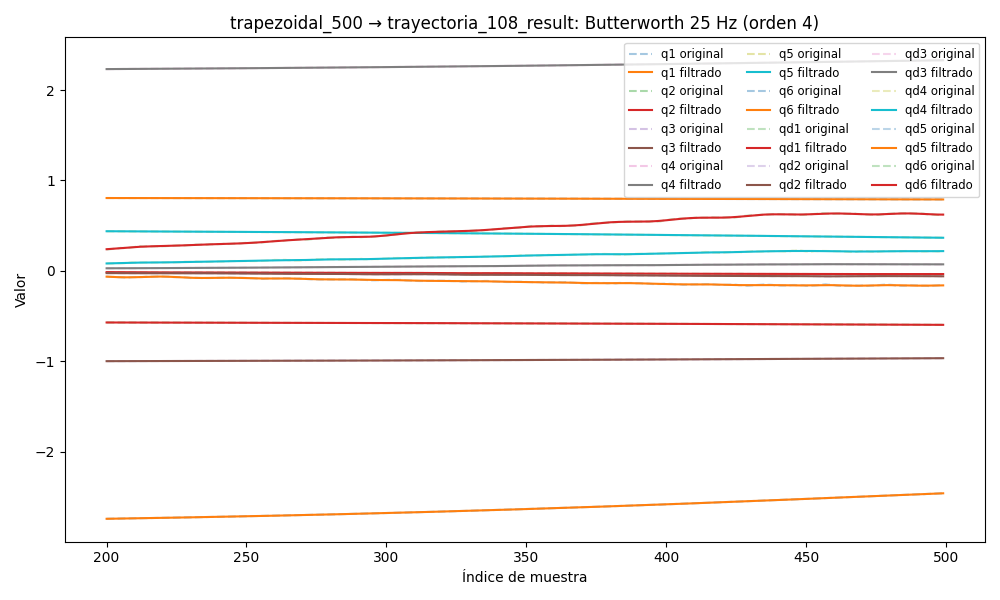

The file beside this chart, header and first rows:
timestamp, q1, q2, q3, q4, q5, q6, qd1, qd2, qd3, qd4, qd5, qd6, tau1, tau2, tau3, tau4, tau5, tau6
1749049070, 0.808, -0.5672, -1.003, 2.22, 0.4478, -2.777, 0.0002749, -0.00281, 0.002833, -0.00303, -2.0586873496345717e-06, 0.003404, 0.1544, -0.9283, 0.0186, 0.1455, -0.3174, -0.04061
1749049070, 0.808, -0.5672, -1.003, 2.22, 0.4478, -2.777, 0.000257, -0.00257, 0.002928, -0.003006, 0.0002156, 0.003471, 0.1859, -0.9123, 0.03105, 0.1391, -0.3026, -0.02659
1749049070, 0.808, -0.5672, -1.003, 2.22, 0.4478, -2.777, 0.0002396, -0.002334, 0.003016, -0.002974, 0.0004229, 0.003529, 0.1469, -0.9405, 0.03601, 0.1417, -0.3113, -0.02306
1749049070, 0.808, -0.5672, -1.003, 2.22, 0.4478, -2.777, 0.0002228, -0.002105, 0.003087, -0.002927, 0.0006102, 0.003572, 0.1579, -0.9557, 0.01971, 0.1278, -0.3004, -0.01512
1749049070, 0.808, -0.5672, -1.003, 2.22, 0.4478, -2.777, 0.0002072, -0.001886, 0.003133, -0.002858, 0.0007691, 0.00359, 0.1429, -0.9718, 0.01681, 0.13, -0.3031, -0.004427
1749049070, 0.808, -0.5673, -1.003, 2.22, 0.4478, -2.777, 0.0001929, -0.00168, 0.003149, -0.002763, 0.0008935, 0.003577, 0.1619, -0.9455, 0.03535, 0.1247, -0.3122, -0.01376
1749049070, 0.808, -0.5673, -1.003, 2.22, 0.4478, -2.777, 0.0001801, -0.001489, 0.003129, -0.002639, 0.00098, 0.003531, 0.1784, -0.9672, 0.02903, 0.1298, -0.3143, -0.003059
1749049070, 0.808, -0.5673, -1.003, 2.22, 0.4478, -2.777, 0.000169, -0.001315, 0.003073, -0.002487, 0.001028, 0.003448, 0.1558, -0.9819, 0.01916, 0.1329, -0.3171, -0.0176
1749049070, 0.808, -0.5673, -1.003, 2.22, 0.4478, -2.777, 0.0001596, -0.001158, 0.002981, -0.002309, 0.001038, 0.003329, 0.1734, -0.9663, 0.04204, 0.1105, -0.3085, -0.01718
1749049070, 0.808, -0.5673, -1.003, 2.22, 0.4478, -2.777, 0.0001518, -0.00102, 0.002854, -0.002109, 0.001016, 0.003175, 0.1712, -0.9719, 0.03711, 0.1219, -0.3052, -0.003171
1749049070, 0.808, -0.5673, -1.003, 2.22, 0.4478, -2.777, 0.0001455, -0.0009007, 0.002697, -0.001894, 0.0009665, 0.002992, 0.1753, -0.9788, 0.03438, 0.1183, -0.3037, -0.006351
1749049070, 0.808, -0.5673, -1.003, 2.22, 0.4478, -2.777, 0.0001407, -0.0007986, 0.002515, -0.001672, 0.0008963, 0.002783, 0.1709, -0.9675, 0.004818, 0.1193, -0.3058, -0.01592
1749049070, 0.808, -0.5673, -1.003, 2.22, 0.4478, -2.777, 0.000137, -0.000713, 0.002313, -0.00145, 0.0008124, 0.002554, 0.189, -0.9673, 0.01617, 0.1196, -0.3164, -0.0008509
1749049070, 0.808, -0.5673, -1.003, 2.22, 0.4478, -2.777, 0.0001344, -0.0006421, 0.002099, -0.001237, 0.0007218, 0.002312, 0.1847, -0.9752, 0.02436, 0.1215, -0.304, -0.01337
1749049070, 0.808, -0.5673, -1.003, 2.22, 0.4478, -2.777, 0.0001327, -0.000584, 0.001879, -0.001039, 0.0006306, 0.002066, 0.1874, -0.9795, 0.02297, 0.1188, -0.3195, -0.009505
1749049070, 0.808, -0.5673, -1.003, 2.22, 0.4478, -2.777, 0.0001315, -0.0005366, 0.00166, -0.0008604, 0.000544, 0.001821, 0.186, -0.9851, 0.03515, 0.1175, -0.313, -0.006223
1749049070, 0.808, -0.5673, -1.003, 2.22, 0.4478, -2.777, 0.0001308, -0.0004975, 0.00145, -0.0007062, 0.0004658, 0.001585, 0.1691, -0.9554, 0.02917, 0.1153, -0.3218, 0.007154
1749049070, 0.808, -0.5673, -1.003, 2.22, 0.4478, -2.777, 0.0001303, -0.0004645, 0.001253, -0.000578, 0.0003987, 0.001363, 0.2013, -0.9455, 0.02715, 0.1155, -0.3218, 0.006247
1749049070, 0.808, -0.5673, -1.003, 2.22, 0.4478, -2.777, 0.0001299, -0.0004354, 0.001073, -0.0004761, 0.0003441, 0.001162, 0.1912, -0.9515, 0.0296, 0.121, -0.3128, -0.007309
1749049070, 0.808, -0.5673, -1.003, 2.22, 0.4478, -2.777, 0.0001295, -0.0004086, 0.0009144, -0.0003995, 0.000302, 0.0009843, 0.1815, -0.946, 0.02789, 0.1303, -0.3121, -0.007434
1749049070, 0.808, -0.5673, -1.003, 2.22, 0.4478, -2.777, 0.0001289, -0.0003825, 0.0007776, -0.0003459, 0.0002719, 0.0008332, 0.2045, -0.9337, 0.03579, 0.1146, -0.3188, -0.004378
1749049070, 0.808, -0.5673, -1.003, 2.22, 0.4478, -2.777, 0.0001281, -0.0003561, 0.0006631, -0.0003121, 0.0002523, 0.0007102, 0.1942, -0.9215, 0.03536, 0.1136, -0.3213, -0.01918
1749049070, 0.808, -0.5673, -1.003, 2.22, 0.4478, -2.777, 0.000127, -0.0003289, 0.00057, -0.0002944, 0.0002414, 0.0006155, 0.2133, -0.932, 0.02266, 0.1214, -0.3202, -0.01404
1749049070, 0.808, -0.5673, -1.003, 2.22, 0.4478, -2.777, 0.0001256, -0.0003007, 0.0004965, -0.0002889, 0.0002373, 0.0005481, 0.201, -0.9336, 0.0279, 0.1186, -0.3226, -0.01269
1749049070, 0.808, -0.5673, -1.003, 2.22, 0.4478, -2.777, 0.0001239, -0.0002717, 0.0004404, -0.0002919, 0.0002379, 0.0005064, 0.1969, -0.9364, 0.02246, 0.1334, -0.3294, -0.02423
1749049070, 0.808, -0.5673, -1.003, 2.22, 0.4478, -2.777, 0.0001219, -0.0002426, 0.000399, -0.0002998, 0.0002413, 0.0004876, 0.1869, -0.9195, 0.02117, 0.1147, -0.3129, -0.004464
1749049070, 0.808, -0.5673, -1.003, 2.22, 0.4478, -2.777, 0.0001197, -0.0002139, 0.0003698, -0.0003095, 0.0002458, 0.0004883, 0.2037, -0.9194, 0.02278, 0.1448, -0.3217, -0.01386
1749049070, 0.808, -0.5673, -1.003, 2.22, 0.4478, -2.777, 0.0001173, -0.0001866, 0.0003501, -0.0003185, 0.0002501, 0.000504, 0.2144, -0.9158, 0.02244, 0.1117, -0.325, -0.01129
1749049070, 0.808, -0.5673, -1.003, 2.22, 0.4478, -2.777, 0.0001149, -0.0001613, 0.0003375, -0.0003249, 0.0002531, 0.0005298, 0.2337, -0.9053, 0.03237, 0.1378, -0.3346, -0.01397
1749049070, 0.808, -0.5673, -1.003, 2.22, 0.4478, -2.777, 0.0001124, -0.0001385, 0.0003301, -0.0003272, 0.000254, 0.0005598, 0.2388, -0.896, 0.03184, 0.1333, -0.3322, -0.00702
1749049070, 0.808, -0.5673, -1.003, 2.22, 0.4478, -2.777, 0.00011, -0.0001188, 0.0003259, -0.0003246, 0.0002524, 0.0005877, 0.2419, -0.8892, 0.02404, 0.1278, -0.347, -0.007285
1749049070, 0.808, -0.5673, -1.003, 2.22, 0.4478, -2.777, 0.0001077, -0.0001023, 0.000323, -0.0003169, 0.0002479, 0.0006065, 0.2254, -0.9166, 0.02533, 0.1293, -0.3398, -0.007862
1749049070, 0.808, -0.5673, -1.003, 2.22, 0.4478, -2.777, 0.0001055, -8.885457905554464e-05, 0.0003201, -0.0003041, 0.0002405, 0.0006094, 0.2356, -0.9061, 0.01744, 0.128, -0.336, 0.001639
1749049070, 0.808, -0.5673, -1.003, 2.22, 0.4478, -2.777, 0.0001033, -7.822275932222815e-05, 0.0003155, -0.0002868, 0.0002304, 0.0005896, 0.2364, -0.8732, 0.02426, 0.1391, -0.3379, -0.01357
1749049070, 0.808, -0.5673, -1.003, 2.22, 0.4478, -2.777, 0.0001013, -6.997377755930243e-05, 0.0003078, -0.0002656, 0.0002177, 0.0005416, 0.2443, -0.8819, 0.02447, 0.1391, -0.3294, -0.01785
1749049070, 0.808, -0.5673, -1.003, 2.22, 0.4478, -2.777, 9.939937975976437e-05, -6.357722276055241e-05, 0.0002959, -0.0002418, 0.0002029, 0.0004614, 0.245, -0.8941, 0.01059, 0.1508, -0.3419, -0.03622
1749049070, 0.808, -0.5673, -1.003, 2.22, 0.4478, -2.777, 9.754523937599547e-05, -5.84688336197254e-05, 0.0002786, -0.0002165, 0.0001866, 0.0003476, 0.2541, -0.8776, 0.0254, 0.1501, -0.3465, -0.02477
1749049070, 0.808, -0.5673, -1.003, 2.22, 0.4478, -2.777, 9.572374807246413e-05, -5.4111681750686216e-05, 0.0002551, -0.0001912, 0.0001693, 0.0002022, 0.2258, -0.8665, 0.0217, 0.1467, -0.3369, -0.01033
1749049070, 0.808, -0.5673, -1.003, 2.22, 0.4478, -2.777, 9.390292564773039e-05, -5.004910304498203e-05, 0.0002251, -0.0001676, 0.0001519, 3.1558611630205655e-05, 0.2422, -0.8645, 0.01827, 0.1381, -0.3374, -0.01641
1749049070, 0.808, -0.5673, -1.003, 2.22, 0.4478, -2.777, 9.205654079260959e-05, -4.5945034172443854e-05, 0.0001888, -0.0001474, 0.0001353, -0.0001533, 0.2422, -0.8645, 0.01827, 0.1381, -0.3374, -0.01641
1749049070, 0.808, -0.5673, -1.003, 2.22, 0.4478, -2.777, 9.016921047720568e-05, -4.160910155817943e-05, 0.0001475, -0.000132, 0.0001208, -0.0003362, 0.2551, -0.8597, 0.01646, 0.1335, -0.3392, -0.01337
1749049070, 0.808, -0.5673, -1.003, 2.22, 0.4478, -2.777, 8.824068259751209e-05, -3.700559345023268e-05, 0.000103, -0.0001231, 0.0001092, -0.0004958, 0.2705, -0.8536, 0.02105, 0.1381, -0.3499, -0.01519
1749049070, 0.808, -0.5673, -1.003, 2.22, 0.4478, -2.777, 8.628881998985307e-05, -3.2247061813306364e-05, 5.850884356096834e-05, -0.0001217, 0.0001018, -0.0006063, 0.2591, -0.8728, 0.007724, 0.1477, -0.3397, -0.01429
1749049070, 0.808, -0.5673, -1.003, 2.22, 0.4478, -2.777, 8.435085923939829e-05, -2.7574401096707856e-05, 1.806774228706248e-05, -0.0001285, 9.933119638980591e-05, -0.0006386, 0.2603, -0.8444, 0.02244, 0.1385, -0.3422, -0.01784
1749049070, 0.808, -0.5673, -1.003, 2.22, 0.4478, -2.777, 8.248259865375596e-05, -2.332567674066096e-05, -1.3231508679844009e-05, -0.0001433, 0.0001024, -0.0005619, 0.2777, -0.8563, 0.009757, 0.1512, -0.3399, -0.012
1749049070, 0.808, -0.5673, -1.003, 2.22, 0.4478, -2.777, 8.075527506548915e-05, -1.9895947593441592e-05, -2.9534585551420738e-05, -0.000165, 0.0001109, -0.0003462, 0.2499, -0.8571, 0.004547, 0.1479, -0.339, -0.01609
1749049070, 0.808, -0.5673, -1.003, 2.22, 0.4478, -2.777, 7.925002923470759e-05, -1.7690248016645448e-05, -2.4527822383246057e-05, -0.0001912, 0.0001241, 3.561380333604975e-05, 0.2671, -0.859, 0.02586, 0.1557, -0.3487, -0.002954
1749049070, 0.808, -0.5673, -1.003, 2.22, 0.4478, -2.777, 7.805004425784882e-05, -1.707204095200076e-05, 8.134933298139408e-06, -0.0002182, 0.0001403, 0.0006048, 0.2668, -0.8686, 0.01627, 0.1481, -0.3525, 0.003707
1749049070, 0.808, -0.5673, -1.003, 2.22, 0.4478, -2.777, 7.72306702766454e-05, -1.8309882032740446e-05, 7.4318348865223e-05, -0.0002408, 0.0001565, 0.001374, 0.2663, -0.8569, 0.03107, 0.1536, -0.374, 0.01724
1749049070, 0.808, -0.5673, -1.003, 2.22, 0.4478, -2.777, 7.684811161117574e-05, -2.1525683974157424e-05, 0.0001788, -0.0002521, 0.0001684, 0.002346, 0.2557, -0.8588, 0.03267, 0.1658, -0.386, 0.02378
1749049070, 0.808, -0.5673, -1.003, 2.22, 0.4478, -2.777, 7.692753063361287e-05, -2.6648725543394044e-05, 0.0003249, -0.000244, 0.0001705, 0.003511, 0.2525, -0.8538, 0.04816, 0.1657, -0.3755, 0.03301
1749049070, 0.808, -0.5673, -1.003, 2.22, 0.4478, -2.777, 7.745169003664207e-05, -3.338026379834338e-05, 0.0005138, -0.000207, 0.0001556, 0.004846, 0.2337, -0.8628, 0.04473, 0.1885, -0.3909, 0.03233
1749049070, 0.808, -0.5673, -1.003, 2.22, 0.4478, -2.777, 7.835147871663711e-05, -4.117411286752169e-05, 0.0007441, -0.0001306, 0.0001154, 0.006319, 0.2376, -0.8554, 0.05123, 0.1906, -0.4107, 0.0313
1749049070, 0.808, -0.5673, -1.003, 2.22, 0.4478, -2.777, 7.949980867528188e-05, -4.923866994498921e-05, 0.001012, -3.863880166698865e-06, 4.0493170295903064e-05, 0.007886, 0.2544, -0.8586, 0.06293, 0.195, -0.4077, 0.03358
1749049070, 0.808, -0.5673, -1.002, 2.22, 0.4478, -2.777, 8.071039192978259e-05, -5.656543225865496e-05, 0.001312, 0.000184, -7.940993182711467e-05, 0.009497, 0.2174, -0.8479, 0.05723, 0.2182, -0.4209, 0.05431
1749049070, 0.808, -0.5673, -1.002, 2.22, 0.4478, -2.777, 8.174277070452234e-05, -6.198792215945013e-05, 0.001635, 0.0004431, -0.0002549, 0.0111, 0.2276, -0.8618, 0.06114, 0.2088, -0.4353, 0.05792
1749049070, 0.808, -0.5673, -1.002, 2.22, 0.4478, -2.777, 8.231465188261738e-05, -6.427304051459996e-05, 0.001973, 0.0007824, -0.0004964, 0.01263, 0.2205, -0.8802, 0.03891, 0.2277, -0.4428, 0.07871
1749049070, 0.808, -0.5673, -1.002, 2.22, 0.4478, -2.777, 8.212207137821071e-05, -6.224419759458347e-05, 0.002316, 0.001209, -0.0008139, 0.01406, 0.2203, -0.8731, 0.04794, 0.2463, -0.4375, 0.07205
1749049070, 0.808, -0.5673, -1.002, 2.22, 0.4478, -2.777, 8.086718751834899e-05, -5.4932217927354895e-05, 0.002653, 0.001729, -0.001216, 0.01533, 0.2173, -0.8989, 0.0677, 0.2367, -0.4628, 0.07568
1749049070, 0.808, -0.5673, -1.002, 2.22, 0.4478, -2.777, 7.829259945925166e-05, -4.174618229294906e-05, 0.002977, 0.002343, -0.00171, 0.01642, 0.217, -0.8817, 0.07258, 0.2439, -0.4787, 0.0846
... 6,196 more rows
